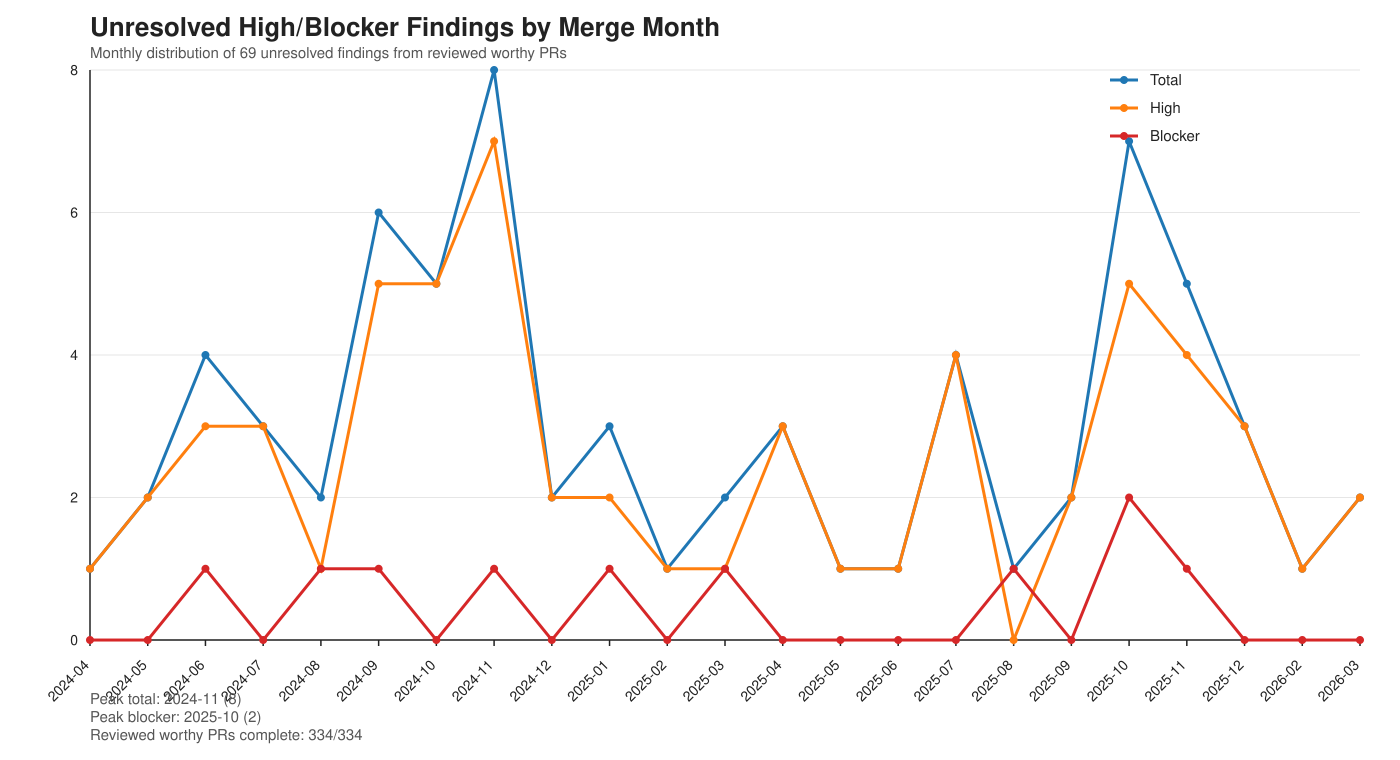

The data file committed next to this chart (first rows):
month, total, blocker, high
2024-04, 1, 0, 1
2024-05, 2, 0, 2
2024-06, 4, 1, 3
2024-07, 3, 0, 3
2024-08, 2, 1, 1
2024-09, 6, 1, 5
2024-10, 5, 0, 5
2024-11, 8, 1, 7
2024-12, 2, 0, 2
2025-01, 3, 1, 2
2025-02, 1, 0, 1
2025-03, 2, 1, 1
2025-04, 3, 0, 3
2025-05, 1, 0, 1
2025-06, 1, 0, 1
2025-07, 4, 0, 4
2025-08, 1, 1, 0
2025-09, 2, 0, 2
2025-10, 7, 2, 5
2025-11, 5, 1, 4
2025-12, 3, 0, 3
2026-02, 1, 0, 1
2026-03, 2, 0, 2
